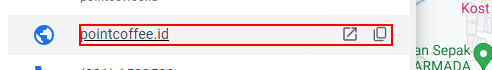
Task: Data Organisasi
Workflow: ScrapeData

Step 1: get-text from the element in window '* - Google Maps' (chrome.exe)
